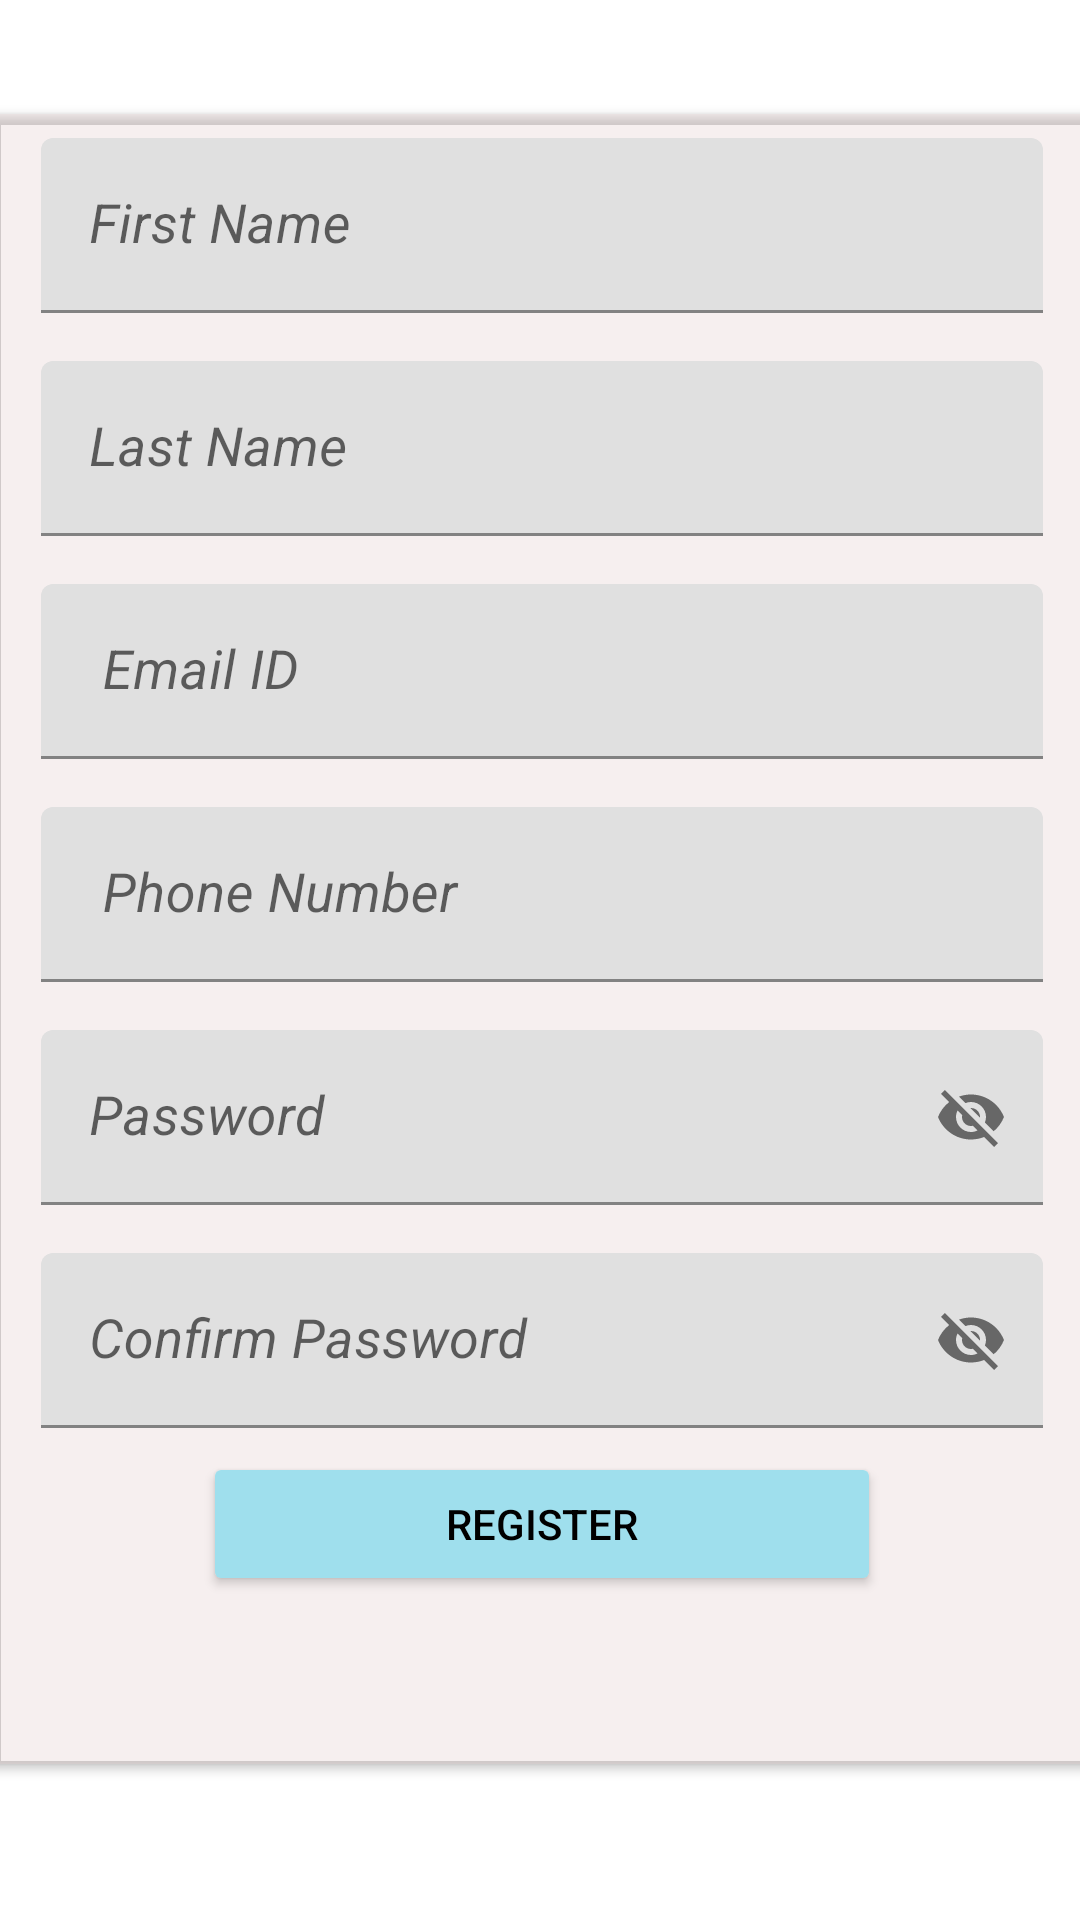

Here is an Android app screen rendered from its layout file. Give the layout XML and the strings, colors and styles it references.
<!-- AndroidManifest.xml: application theme Theme.TutionFinder2 -->
<!-- res/layout/activity_student_sign_up.xml -->
<?xml version="1.0" encoding="utf-8"?>
<androidx.constraintlayout.widget.ConstraintLayout xmlns:android="http://schemas.android.com/apk/res/android"
    xmlns:app="http://schemas.android.com/apk/res-auto"
    xmlns:tools="http://schemas.android.com/tools"
    android:layout_width="match_parent"
    android:layout_height="match_parent"
    tools:context=".Activities.StudentSignUp">
    <androidx.cardview.widget.CardView
        android:layout_width="366dp"
        android:layout_height="550dp"
        app:layout_constraintBottom_toBottomOf="parent"
        app:layout_constraintEnd_toEndOf="parent"
        app:layout_constraintHorizontal_bias="0.488"
        app:layout_constraintStart_toStartOf="parent"
        app:layout_constraintTop_toTopOf="parent"
        app:layout_constraintVertical_bias="0.422"
        app:cardBackgroundColor="#36D3B4B4">

        <ScrollView
            android:layout_width="match_parent"
            android:layout_height="match_parent"
            >
            <LinearLayout
                android:layout_width="match_parent"
                android:layout_height="wrap_content"
                android:orientation="vertical">


                <com.google.android.material.textfield.TextInputLayout
                    android:layout_width="match_parent"
                    android:layout_height="wrap_content"
                    android:padding="8dp"
                    >

                    <com.google.android.material.textfield.TextInputEditText
                        android:id="@+id/Teacher_Firstname_Input"
                        android:layout_width="match_parent"
                        android:layout_height="wrap_content"
                        android:hint="First Name"
                        android:textSize="18dp"
                        android:inputType="text"
                        android:textStyle="italic"
                        android:layout_marginStart="8dp"
                        android:layout_marginEnd="8dp"/>
                </com.google.android.material.textfield.TextInputLayout>

                <com.google.android.material.textfield.TextInputLayout
                    android:layout_width="match_parent"
                    android:layout_height="wrap_content"
                    android:padding="8dp"
                    >

                    <com.google.android.material.textfield.TextInputEditText
                        android:id="@+id/Teacher_LastnameInput"
                        android:layout_width="match_parent"
                        android:layout_height="wrap_content"
                        android:hint="Last Name"
                        android:inputType="text"
                        android:textSize="18dp"
                        android:textStyle="italic"
                        android:layout_marginStart="8dp"
                        android:layout_marginEnd="8dp"/>
                </com.google.android.material.textfield.TextInputLayout>
                <com.google.android.material.textfield.TextInputLayout
                    android:layout_width="match_parent"
                    android:layout_height="wrap_content"
                    android:padding="8dp"
                    >

                    <com.google.android.material.textfield.TextInputEditText
                        android:id="@+id/Teacher_EmailInput"
                        android:layout_width="match_parent"
                        android:layout_height="wrap_content"
                        android:hint=" Email ID"
                        android:inputType="textEmailAddress"
                        android:drawablePadding="10dp"
                        android:textSize="18dp"
                        android:textStyle="italic"
                        android:layout_marginStart="8dp"
                        android:layout_marginEnd="8dp"/>
                </com.google.android.material.textfield.TextInputLayout>

                <com.google.android.material.textfield.TextInputLayout
                    android:layout_width="match_parent"
                    android:layout_height="wrap_content"
                    android:padding="8dp"
                    >

                    <com.google.android.material.textfield.TextInputEditText
                        android:id="@+id/Teacher_PhoneInput"
                        android:layout_width="match_parent"
                        android:layout_height="wrap_content"
                        android:hint=" Phone Number"
                        android:inputType="textEmailAddress"
                        android:drawablePadding="10dp"
                        android:textSize="18dp"
                        android:textStyle="italic"
                        android:layout_marginStart="8dp"
                        android:layout_marginEnd="8dp"/>
                </com.google.android.material.textfield.TextInputLayout>
                <com.google.android.material.textfield.TextInputLayout
                    android:layout_width="match_parent"
                    android:layout_height="wrap_content"
                    android:padding="8dp"
                    app:passwordToggleEnabled="true"
                    >

                    <com.google.android.material.textfield.TextInputEditText
                        android:id="@+id/Teacher_PasswordInput"
                        android:layout_width="match_parent"
                        android:layout_height="wrap_content"
                        android:layout_marginStart="8dp"
                        android:layout_marginEnd="8dp"
                        android:hint="Password"
                        android:textSize="18dp"
                        android:textStyle="italic"
                        />
                </com.google.android.material.textfield.TextInputLayout> <com.google.android.material.textfield.TextInputLayout
                android:layout_width="match_parent"
                android:layout_height="wrap_content"
                android:padding="8dp"
                app:passwordToggleEnabled="true"

                >

                <com.google.android.material.textfield.TextInputEditText
                    android:id="@+id/Teacher_ConfirmPasswordInput"
                    android:layout_width="match_parent"
                    android:layout_height="wrap_content"
                    android:layout_marginStart="8dp"
                    android:layout_marginEnd="8dp"
                    android:hint="Confirm Password"
                    android:textSize="18dp"
                    android:textStyle="italic"
                    app:passwordToggleEnabled="true"

                    />
            </com.google.android.material.textfield.TextInputLayout>

                <Button
                    android:id="@+id/button_TeacherRegister"
                    android:layout_width="match_parent"
                    android:layout_height="wrap_content"
                    android:layout_marginStart="70dp"
                    android:layout_marginEnd="70dp"
                    android:gravity="center"
                    android:padding="10dp"
                    android:text="Register"
                    android:backgroundTint="@color/blueish"
                    android:textColor="@color/black"
                    android:drawableLeft="@drawable/ic_baseline_app_registration_24"/>
            </LinearLayout>
        </ScrollView>
    </androidx.cardview.widget.CardView>

</androidx.constraintlayout.widget.ConstraintLayout>
<!-- resources referenced by this layout -->
<resources>
  <color name="black">#FF000000</color>
  <color name="blueish">#9FDFED</color>
  <style name="Theme.TutionFinder2" parent="Theme.MaterialComponents.DayNight.DarkActionBar">
          
          <item name="colorPrimary">@color/purple_500</item>
          <item name="colorPrimaryVariant">@color/purple_700</item>
          <item name="colorOnPrimary">@color/white</item>
          
          <item name="colorSecondary">@color/teal_200</item>
          <item name="colorSecondaryVariant">@color/teal_700</item>
          <item name="colorOnSecondary">@color/black</item>
          
          <item name="android:statusBarColor">?attr/colorPrimaryVariant</item>
          
      </style>
  <color name="purple_500">#FF6200EE</color>
  <color name="purple_700">#FF3700B3</color>
  <color name="white">#FFFFFFFF</color>
  <color name="teal_200">#FF03DAC5</color>
  <color name="teal_700">#FF018786</color>
</resources>
